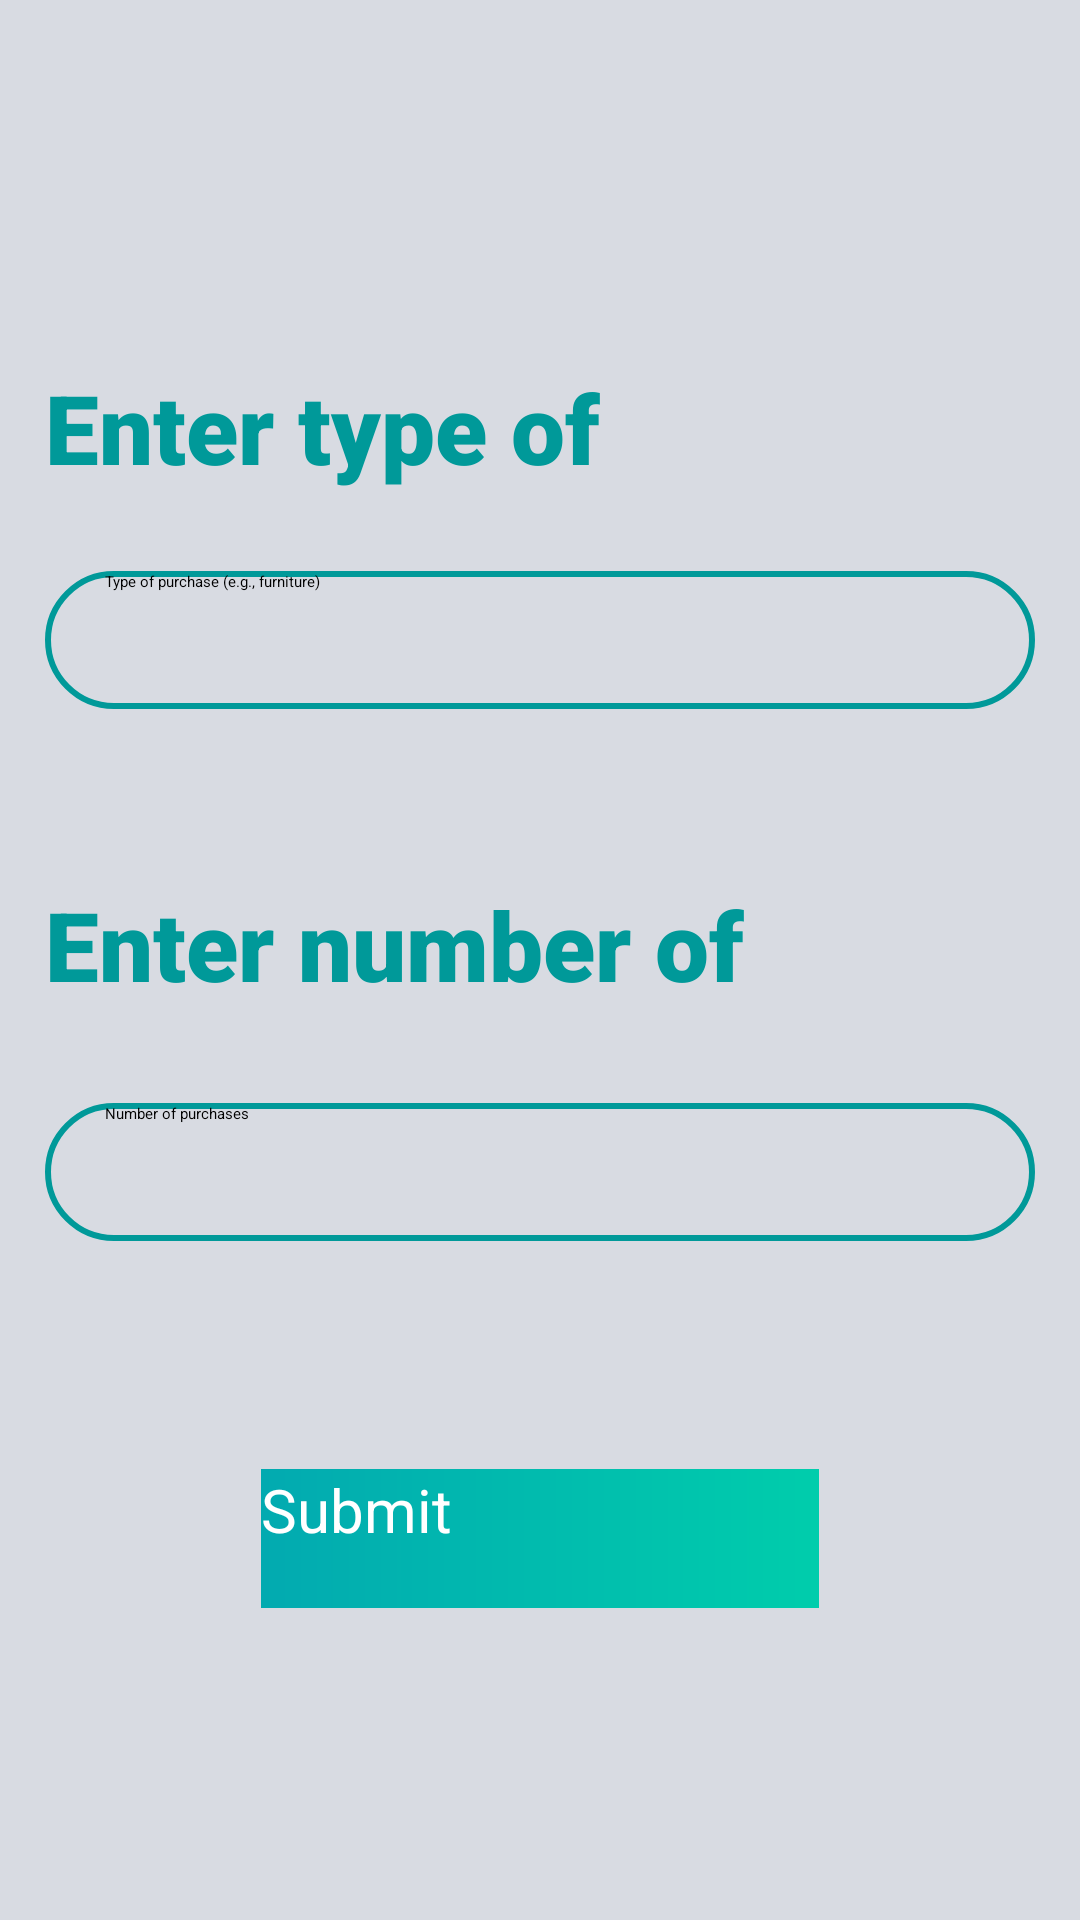

Android layout source for this screen:
<!-- AndroidManifest.xml: application theme Theme.B07DemoSummer2024 -->
<!-- res/layout/fragment_miscellaneous.xml -->
<?xml version="1.0" encoding="utf-8"?>
<androidx.constraintlayout.widget.ConstraintLayout xmlns:android="http://schemas.android.com/apk/res/android"
    xmlns:app="http://schemas.android.com/apk/res-auto"
    xmlns:tools="http://schemas.android.com/tools"
    android:layout_width="match_parent"
    android:layout_height="match_parent"
    android:background="@color/light">

    <TextView
        android:id="@+id/textMiscType"
        style="@style/SurveyTitle"
        android:layout_width="0dp"
        android:layout_height="0dp"
        android:layout_marginStart="15dp"
        android:layout_marginTop="121dp"
        android:layout_marginEnd="15dp"
        android:layout_marginBottom="23dp"
        android:text="Enter type of miscellaneous purchase:"
        android:textSize="32sp"
        app:layout_constraintBottom_toTopOf="@+id/editTextPurchaseType"
        app:layout_constraintEnd_toEndOf="parent"
        app:layout_constraintStart_toStartOf="parent"
        app:layout_constraintTop_toTopOf="parent" />

    <EditText
        android:id="@+id/editTextPurchaseType"
        android:layout_width="0dp"
        android:layout_height="0dp"
        android:layout_marginStart="15dp"
        android:layout_marginEnd="15dp"
        android:layout_marginBottom="57dp"
        android:background="@drawable/text_border"
        android:hint="Type of purchase (e.g., furniture)"
        android:inputType="text"
        android:paddingStart="20dp"
        app:layout_constraintBottom_toTopOf="@+id/textPurchaseCount"
        app:layout_constraintEnd_toEndOf="parent"
        app:layout_constraintStart_toStartOf="parent"
        app:layout_constraintTop_toBottomOf="@+id/textMiscType" />

    <TextView
        android:id="@+id/textPurchaseCount"
        style="@style/SurveyTitle"
        android:layout_width="0dp"
        android:layout_height="0dp"
        android:layout_marginStart="15dp"
        android:layout_marginEnd="15dp"
        android:layout_marginBottom="28dp"
        android:text="Enter number of purchases:"
        android:textSize="32sp"
        app:layout_constraintBottom_toTopOf="@+id/editTextPurchaseCount"
        app:layout_constraintEnd_toEndOf="parent"
        app:layout_constraintStart_toStartOf="parent"
        app:layout_constraintTop_toBottomOf="@+id/editTextPurchaseType" />

    <EditText
        android:id="@+id/editTextPurchaseCount"
        android:layout_width="0dp"
        android:layout_height="0dp"
        android:layout_marginStart="15dp"
        android:layout_marginEnd="15dp"
        android:layout_marginBottom="51dp"
        android:background="@drawable/text_border"
        android:hint="Number of purchases"
        android:inputType="number"
        android:paddingStart="20dp"
        app:layout_constraintBottom_toTopOf="@+id/buttonMiscSubmit"
        app:layout_constraintEnd_toEndOf="parent"
        app:layout_constraintStart_toStartOf="parent"
        app:layout_constraintTop_toBottomOf="@+id/textPurchaseCount" />

    <android.widget.Button
        android:id="@+id/buttonMiscSubmit"
        style="@style/SurveyButton"
        android:layout_width="186dp"
        android:layout_height="0dp"
        android:layout_marginBottom="58dp"
        android:text="Submit"
        app:layout_constraintBottom_toTopOf="@+id/imageView3"
        app:layout_constraintEnd_toEndOf="parent"
        app:layout_constraintStart_toStartOf="parent"
        app:layout_constraintTop_toBottomOf="@+id/editTextPurchaseCount" />

    <ImageView
        android:id="@+id/imageView3"
        android:layout_width="0dp"
        android:layout_height="0dp"
        android:layout_marginStart="45dp"
        android:layout_marginEnd="45dp"
        app:layout_constraintBottom_toBottomOf="parent"
        app:layout_constraintEnd_toEndOf="parent"
        app:layout_constraintHorizontal_bias="0.0"
        app:layout_constraintStart_toStartOf="parent"
        app:layout_constraintTop_toBottomOf="@+id/buttonMiscSubmit"
        app:srcCompat="@drawable/logo" />

</androidx.constraintlayout.widget.ConstraintLayout>
<!-- resources referenced by this layout -->
<resources>
  <color name="light">#d8dbe2</color>
  <!-- drawable logo: png bitmap (drawable, 41927 bytes) -->
  <!-- drawable text_border (drawable) -->
  <?xml version="1.0" encoding="utf-8"?>
  <selector xmlns:android="http://schemas.android.com/apk/res/android">
  
      <item android:state_enabled="true" >
          <shape android:shape="rectangle" >
              <solid android:color="@color/light" ></solid>
              <corners android:radius="24dp"></corners>
              <stroke android:color="@color/teal" android:width="2dp"></stroke>
  
          </shape>
  
      </item>
  
  </selector>
  <style name="SurveyButton" parent="TextAppearance.AppCompat">
          <item name="android:textColor"> @color/white </item>
          <item name="android:textAllCaps"> false</item>
          <item name="android:background"> @drawable/appgradient</item>
          <item name="android:textSize">20dp</item>
          <item name="android:layout_marginTop"> 25dp</item>
      </style>
  <style name="SurveyTitle" parent="TextAppearance.AppCompat">
          <item name="android:fontFamily"> sans-serif-black</item>
          <item name="android:textAllCaps">false</item>
          <item name="android:textAppearance"> @style/TextAppearance.AppCompat.Large</item>
          <item name="android:textColor">@color/teal</item>
          <item name="android:textSize">35sp</item>
          <item name="android:textStyle">bold</item>
      </style>
  <color name="teal">#009999</color>
  <color name="white">#FFFFFFFF</color>
  <!-- drawable appgradient (drawable) -->
  <?xml version="1.0" encoding="utf-8"?>
  <shape xmlns:android="http://schemas.android.com/apk/res/android" android:shape="rectangle">
  
      <gradient android:startColor="#02AAB0" android:endColor="#00CDAC" android:type="linear" ></gradient>
  
  </shape>
</resources>
